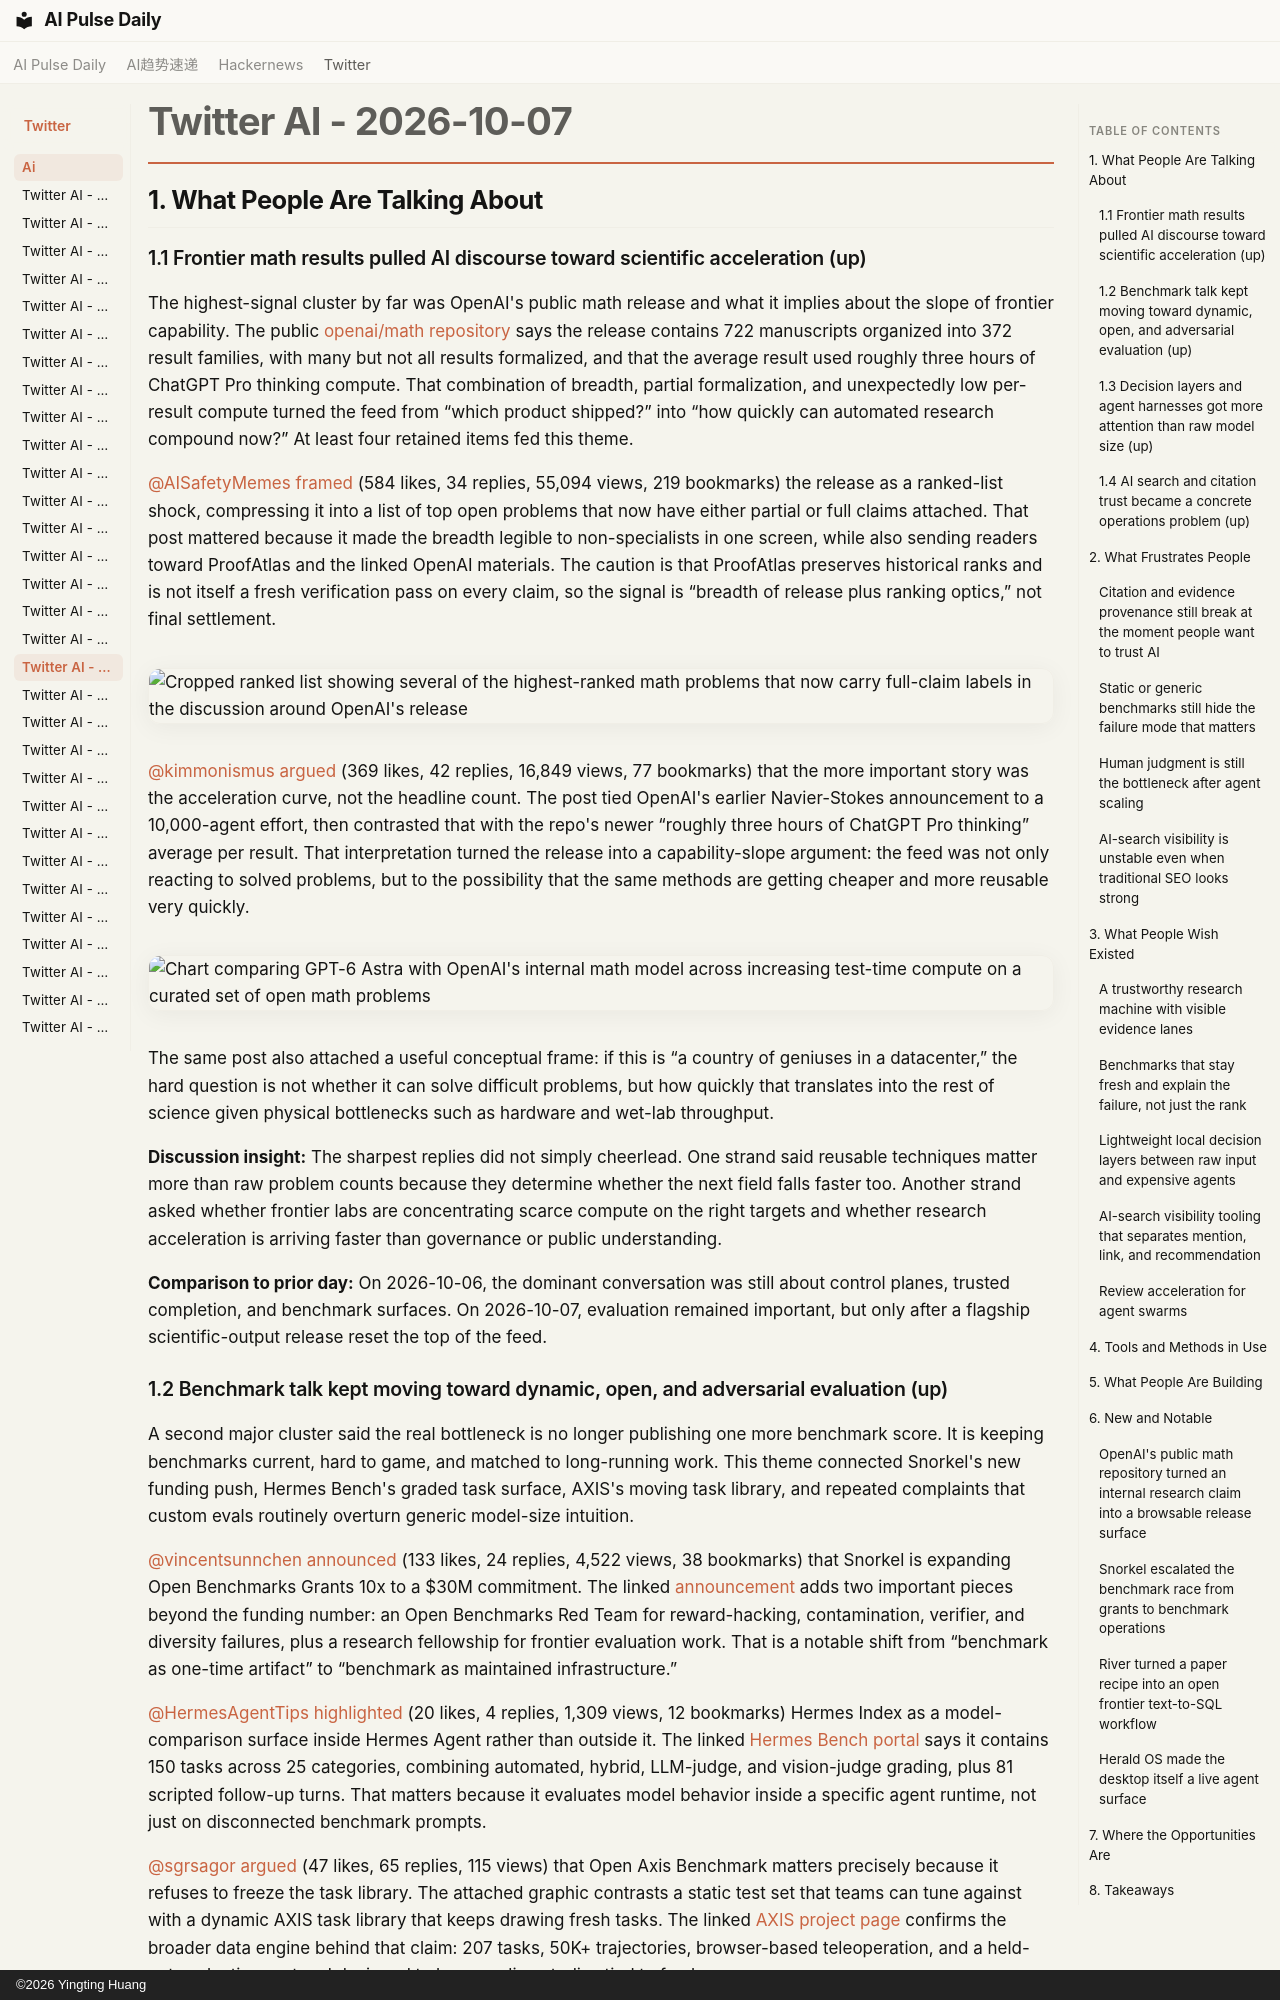

repository: vibewatch/vibewatch.github.io · page: twitter/ai/2026-10-07/index.html · generator: mkdocs · copyright: ©2026 Yingting Huang

# Twitter AI - 2026-10-07

## 1. What People Are Talking About

### 1.1 Frontier math results pulled AI discourse toward scientific acceleration (up)

The highest-signal cluster by far was OpenAI's public math release and what it implies about the slope of frontier capability. The public [openai/math repository](https://github.com/openai/math) says the release contains 722 manuscripts organized into 372 result families, with many but not all results formalized, and that the average result used roughly three hours of ChatGPT Pro thinking compute. That combination of breadth, partial formalization, and unexpectedly low per-result compute turned the feed from “which product shipped?” into “how quickly can automated research compound now?” At least four retained items fed this theme.

[@AISafetyMemes](https://x.com/AISafetyMemes) [framed](https://x.com/AISafetyMemes/status/2107622121618964829) (584 likes, 34 replies, 55,094 views, 219 bookmarks) the release as a ranked-list shock, compressing it into a list of top open problems that now have either partial or full claims attached. That post mattered because it made the breadth legible to non-specialists in one screen, while also sending readers toward ProofAtlas and the linked OpenAI materials. The caution is that ProofAtlas preserves historical ranks and is not itself a fresh verification pass on every claim, so the signal is “breadth of release plus ranking optics,” not final settlement.

![Cropped ranked list showing several of the highest-ranked math problems that now carry full-claim labels in the discussion around OpenAI's release](https://pbs.twimg.com/media/HT_GV_SbsAAv1A4.png)

[@kimmonismus](https://x.com/kimmonismus) [argued](https://x.com/kimmonismus/status/2107804082106782041) (369 likes, 42 replies, 16,849 views, 77 bookmarks) that the more important story was the acceleration curve, not the headline count. The post tied OpenAI's earlier Navier-Stokes announcement to a 10,000-agent effort, then contrasted that with the repo's newer “roughly three hours of ChatGPT Pro thinking” average per result. That interpretation turned the release into a capability-slope argument: the feed was not only reacting to solved problems, but to the possibility that the same methods are getting cheaper and more reusable very quickly.

![Chart comparing GPT-6 Astra with OpenAI's internal math model across increasing test-time compute on a curated set of open math problems](https://pbs.twimg.com/media/HUBsopPXsAEDdju.jpg)

The same post also attached a useful conceptual frame: if this is “a country of geniuses in a datacenter,” the hard question is not whether it can solve difficult problems, but how quickly that translates into the rest of science given physical bottlenecks such as hardware and wet-lab throughput.

**Discussion insight:** The sharpest replies did not simply cheerlead. One strand said reusable techniques matter more than raw problem counts because they determine whether the next field falls faster too. Another strand asked whether frontier labs are concentrating scarce compute on the right targets and whether research acceleration is arriving faster than governance or public understanding.

**Comparison to prior day:** On 2026-10-06, the dominant conversation was still about control planes, trusted completion, and benchmark surfaces. On 2026-10-07, evaluation remained important, but only after a flagship scientific-output release reset the top of the feed.
